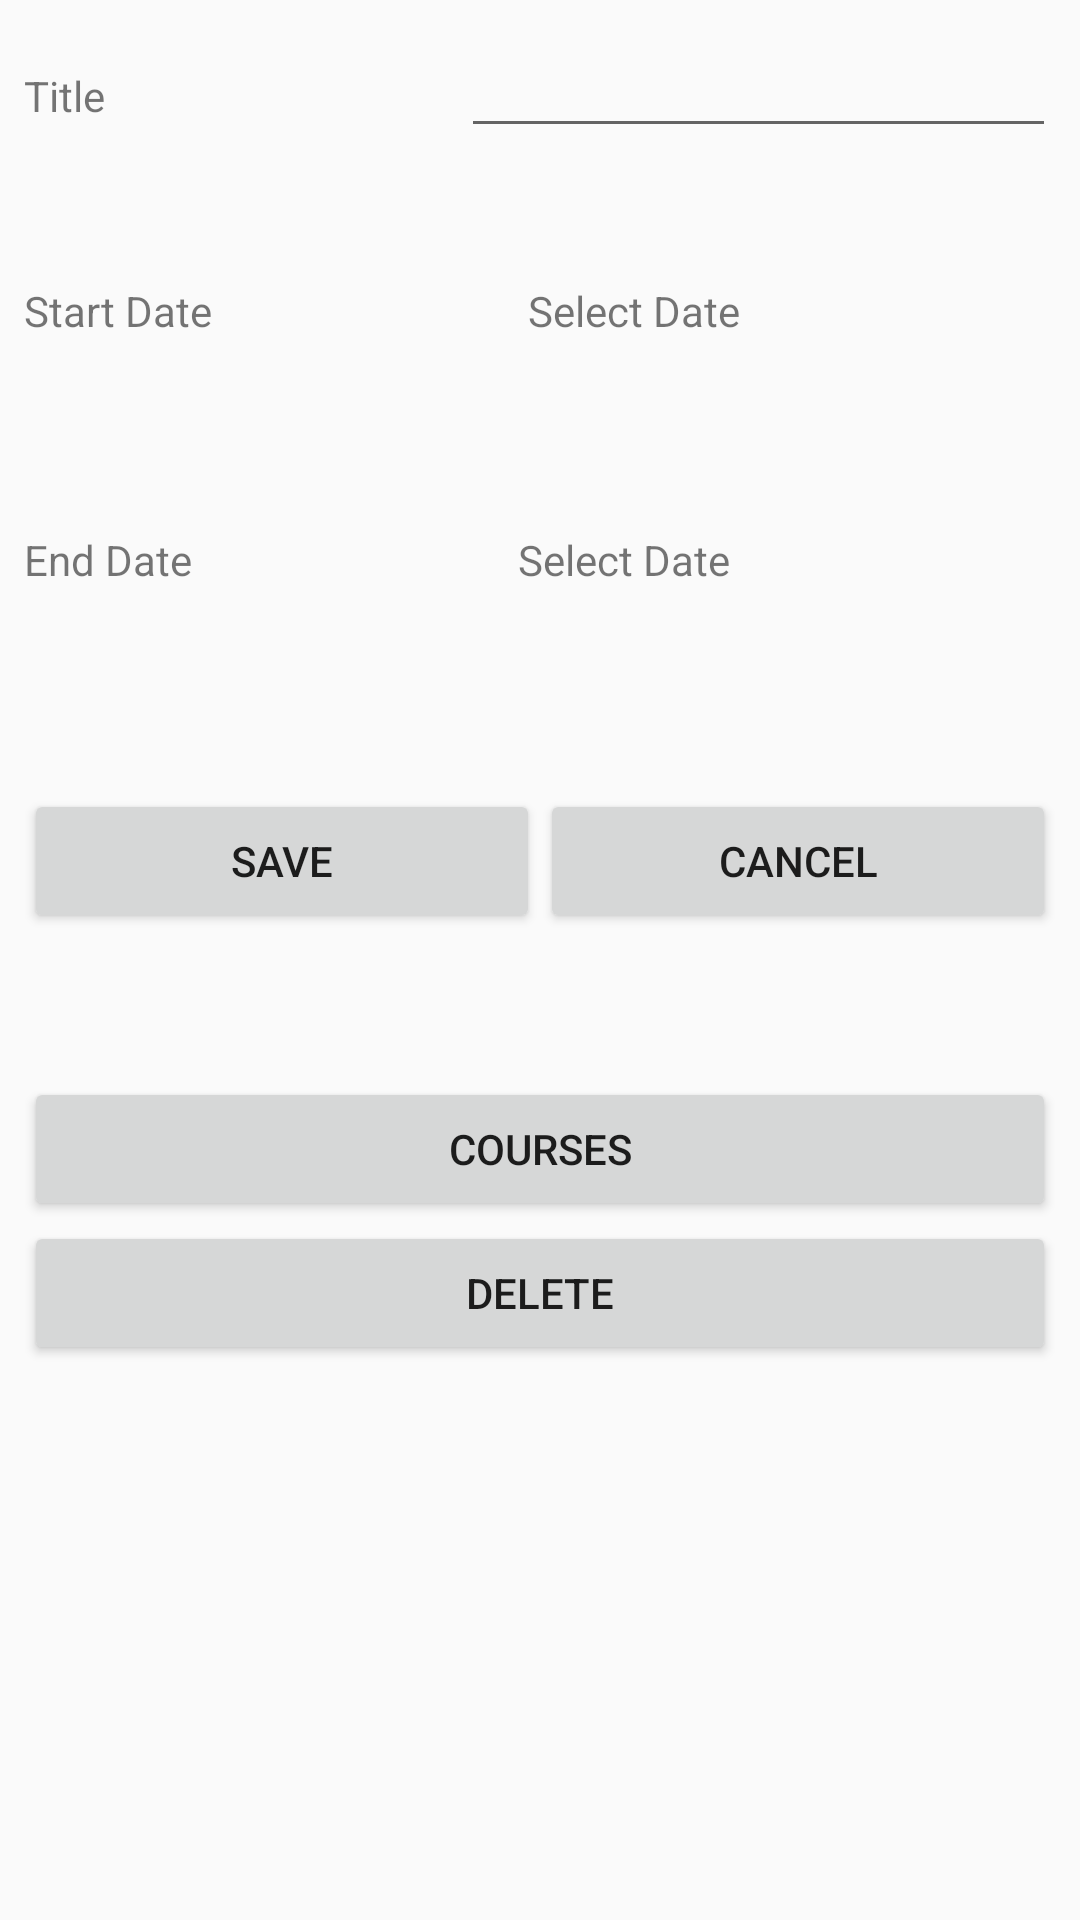

Android layout source for this screen:
<!-- AndroidManifest.xml: application theme AppTheme -->
<!-- res/layout/activity_add_term.xml -->
<?xml version="1.0" encoding="utf-8"?>
<android.support.constraint.ConstraintLayout xmlns:android="http://schemas.android.com/apk/res/android"
    xmlns:app="http://schemas.android.com/apk/res-auto"
    xmlns:tools="http://schemas.android.com/tools"
    android:layout_width="match_parent"
    android:layout_height="match_parent"
    android:isScrollContainer="true"
    tools:context=".Activity.AddTermActivity">

    <ScrollView
        android:layout_width="0dp"
        android:layout_height="0dp"
        android:layout_marginStart="8dp"
        android:layout_marginLeft="8dp"
        android:layout_marginTop="8dp"
        android:layout_marginEnd="8dp"
        android:layout_marginRight="8dp"
        android:layout_marginBottom="8dp"
        app:layout_constraintBottom_toBottomOf="parent"
        app:layout_constraintEnd_toEndOf="parent"
        app:layout_constraintStart_toStartOf="parent"
        app:layout_constraintTop_toTopOf="parent">

        <LinearLayout
            android:layout_width="match_parent"
            android:layout_height="wrap_content"
            android:orientation="vertical">

            <LinearLayout
                android:layout_width="match_parent"
                android:layout_height="86dp"
                android:orientation="horizontal">

                <TextView
                    android:id="@+id/textView6"
                    android:layout_width="157dp"
                    android:layout_height="wrap_content"
                    android:layout_weight="1"
                    android:text="Title" />

                <EditText
                    android:id="@+id/termTitle"
                    android:layout_width="wrap_content"
                    android:layout_height="wrap_content"
                    android:layout_weight="1"
                    android:ems="10"
                    android:inputType="textPersonName" />
            </LinearLayout>

            <LinearLayout
                android:layout_width="match_parent"
                android:layout_height="83dp"
                android:orientation="horizontal">

                <TextView
                    android:id="@+id/textView7"
                    android:layout_width="wrap_content"
                    android:layout_height="wrap_content"
                    android:layout_weight="1"
                    android:text="Start Date" />

                <TextView
                    android:id="@+id/startDatetv"
                    android:layout_width="wrap_content"
                    android:layout_height="wrap_content"
                    android:layout_weight="1"
                    android:text="Select Date" />

            </LinearLayout>

            <LinearLayout
                android:layout_width="match_parent"
                android:layout_height="86dp"
                android:orientation="horizontal">

                <TextView
                    android:id="@+id/textView8"
                    android:layout_width="wrap_content"
                    android:layout_height="wrap_content"
                    android:layout_weight="1"
                    android:text="End Date" />

                <TextView
                    android:id="@+id/endDatetv"
                    android:layout_width="wrap_content"
                    android:layout_height="wrap_content"
                    android:layout_weight="1"
                    android:text="Select Date" />

            </LinearLayout>

            <LinearLayout
                android:layout_width="match_parent"
                android:layout_height="96dp"
                android:orientation="horizontal">

                <Button
                    android:id="@+id/saveBtn"
                    android:layout_width="wrap_content"
                    android:layout_height="wrap_content"
                    android:layout_weight="1"
                    android:text="Save" />

                <Button
                    android:id="@+id/cancelBtn"
                    android:layout_width="wrap_content"
                    android:layout_height="wrap_content"
                    android:layout_weight="1"
                    android:text="Cancel" />
            </LinearLayout>

            <Button
                android:id="@+id/courseBtn"
                android:layout_width="match_parent"
                android:layout_height="wrap_content"
                android:text="Courses" />

            <Button
                android:id="@+id/deleteBtn"
                android:layout_width="match_parent"
                android:layout_height="wrap_content"
                android:text="Delete" />
        </LinearLayout>
    </ScrollView>

</android.support.constraint.ConstraintLayout>
<!-- resources referenced by this layout -->
<resources>
  <style name="AppTheme" parent="Theme.AppCompat.Light.DarkActionBar">
      </style>
</resources>
